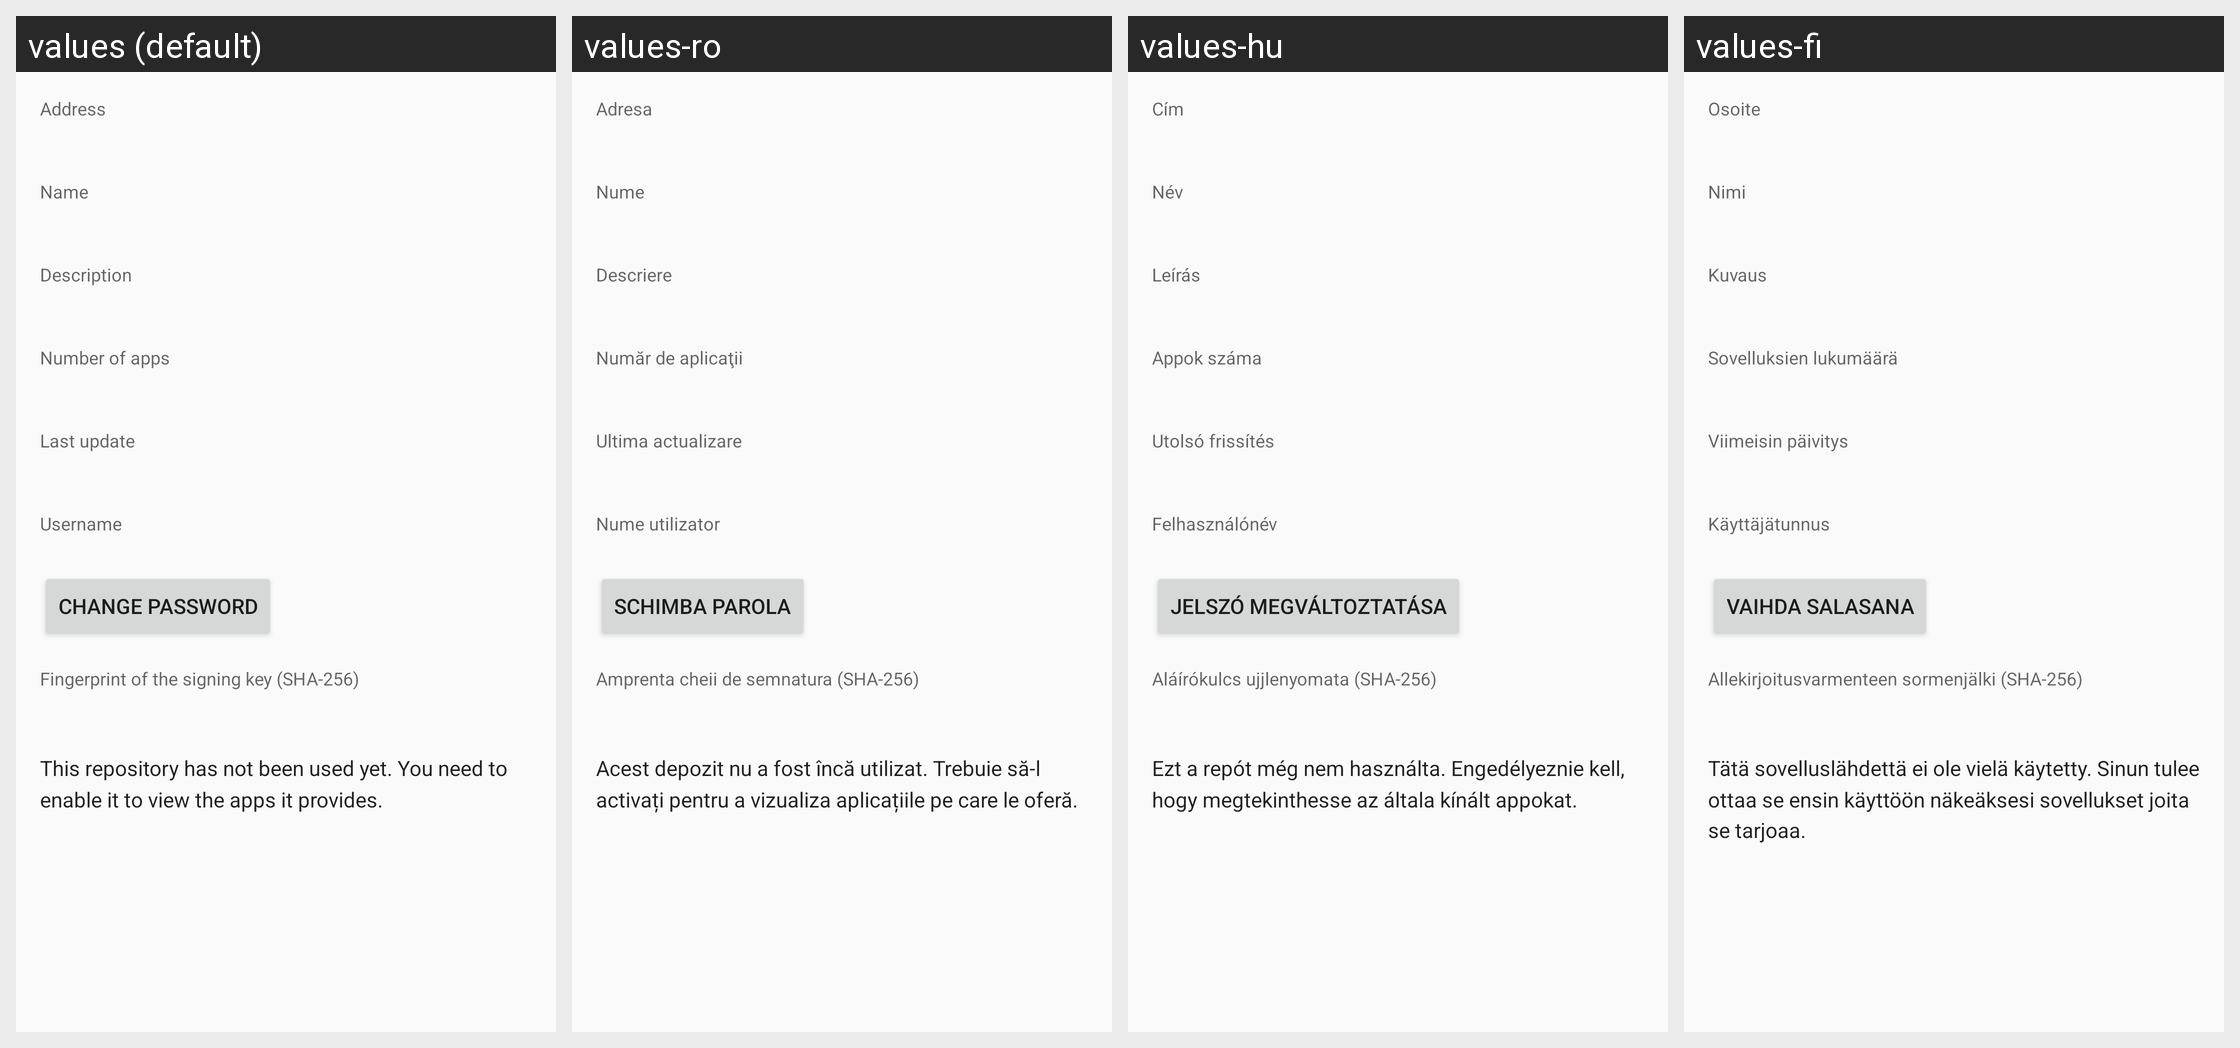

Strings drawn on this Android screen and how each of the app's shown locales translates them:
Android screen res/layout/repodetails.xml rendered under 4 locales, left to right: values (default), values-ro, values-hu, values-fi. Device: Nexus 5 (rendered at 1080×1920; each locale shown at half size, 540×960, under a caption strip naming it); theme AppThemeLight.
Other locales in the repository, not shown: values-ar, values-ast, values-bg, values-ca, values-cs, values-da, values-de, values-el, values-eo, values-es, values-et, values-eu, values-fa, values-fr, values-gl, values-he, values-hi, values-hr, values-id, values-is, values-it, values-ja, values-ko, values-lt, values-lv, values-mk, values-my, values-nb, values-nl, values-pl, values-pt-rBR, values-pt-rPT, values-ru, values-sc, values-si, values-sk, values-sl, values-sn, values-sq, values-sr, values-sv, values-ta, values-th, values-tr, values-ug, values-uk, values-ur, values-vi, values-zh-rCN, values-zh-rHK, values-zh-rTW.
Strings drawn on this screen, with the default value and each locale's value (text and hints the layout hard-codes, and strings that could not be matched under every locale, appear in the picture but are not listed):

repo_url
  values: Address
  values-ro: Adresa
  values-hu: Cím
  values-fi: Osoite

repo_name
  values: Name
  values-ro: Nume
  values-hu: Név
  values-fi: Nimi

repo_description
  values: Description
  values-ro: Descriere
  values-hu: Leírás
  values-fi: Kuvaus

repo_num_apps
  values: Number of apps
  values-ro: Număr de aplicaţii
  values-hu: Appok száma
  values-fi: Sovelluksien lukumäärä

repo_last_update
  values: Last update
  values-ro: Ultima actualizare
  values-hu: Utolsó frissítés
  values-fi: Viimeisin päivitys

login_name
  values: Username
  values-ro: Nume utilizator
  values-hu: Felhasználónév
  values-fi: Käyttäjätunnus

repo_edit_credentials
  values: Change Password
  values-ro: Schimba parola
  values-hu: Jelszó megváltoztatása
  values-fi: Vaihda salasana

repo_fingerprint
  values: Fingerprint of the signing key (SHA-256)
  values-ro: Amprenta cheii de semnatura (SHA-256)
  values-hu: Aláírókulcs ujjlenyomata (SHA-256)
  values-fi: Allekirjoitusvarmenteen sormenjälki (SHA-256)

repo_not_yet_updated
  values: This repository has not been used yet. You need to enable it to view the apps it provides.
  values-ro: Acest depozit nu a fost încă utilizat. Trebuie să-l activați pentru a vizualiza aplicațiile pe care le oferă.
  values-hu: Ezt a repót még nem használta. Engedélyeznie kell, hogy megtekinthesse az általa kínált appokat.
  values-fi: Tätä sovelluslähdettä ei ole vielä käytetty. Sinun tulee ottaa se ensin käyttöön näkeäksesi sovellukset joita se tarjoaa.
